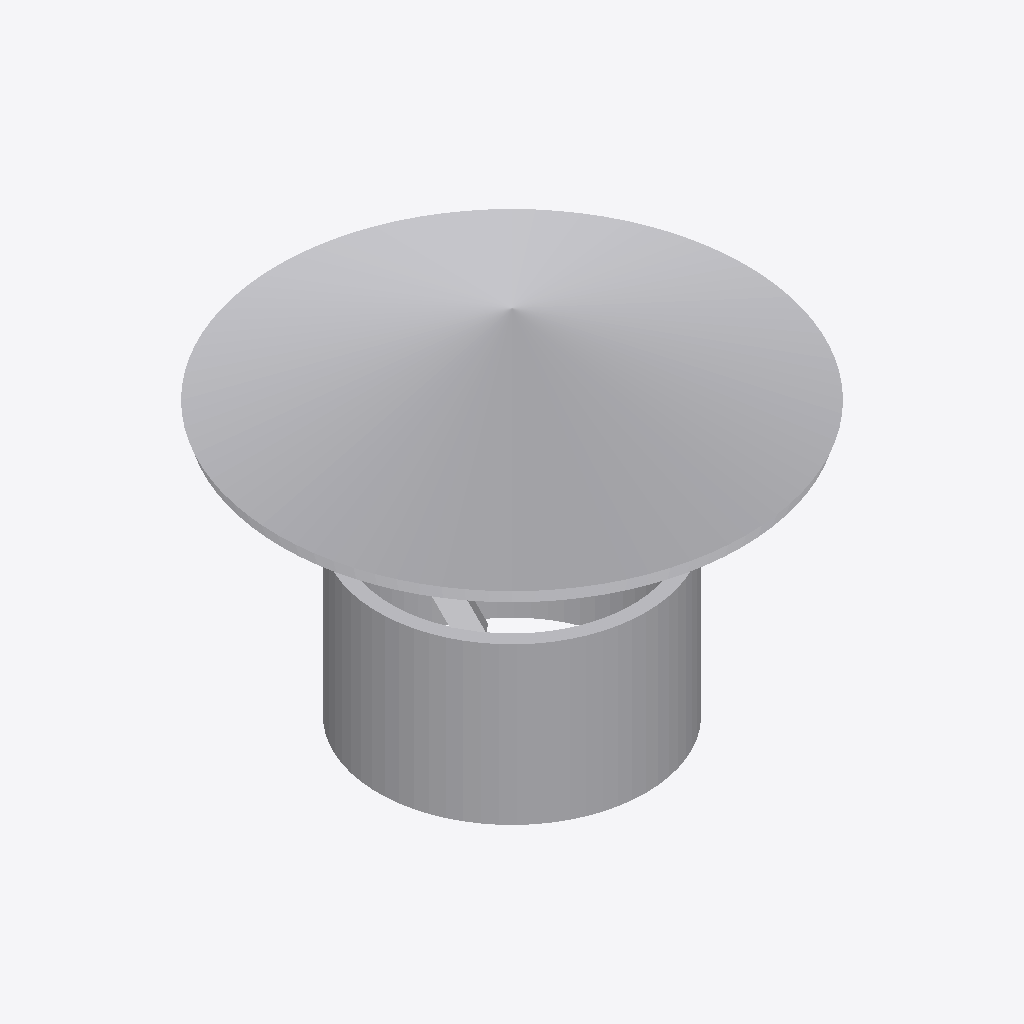
Isometric view of an IFC building model (IFC-SPF (STEP), schema IFC4, length unit millimetre), seen from the south-west, elements coloured by IFC class: 1 other element (light grey).
Extent 0.350 m × 0.350 m × 0.264 m (x, y, z). Elements (1): 1 IfcBuildingElementProxy.

HEADER;
FILE_DESCRIPTION((''),'2;1');
FILE_NAME('','2024-09-23T09:33:15',(''),(''),'Processor version 5.1.0.0','Xbim.IO.MemoryModel','');
FILE_SCHEMA(('IFC4'));
ENDSEC;
DATA;
#1=IFCPROJECT('35L8OgR7DEzP0cpZ7ZrKMF',#2,'Project',$,$,$,$,(#19,#22,#23),#7);
#59=IFCBUILDINGELEMENTPROXY('1NS5L5D_56_uscrJo9eHVC',#2,'Тело (зонт ЗК D100-D1250)',$,$,#78,#60,$,$);
ENDSEC;
